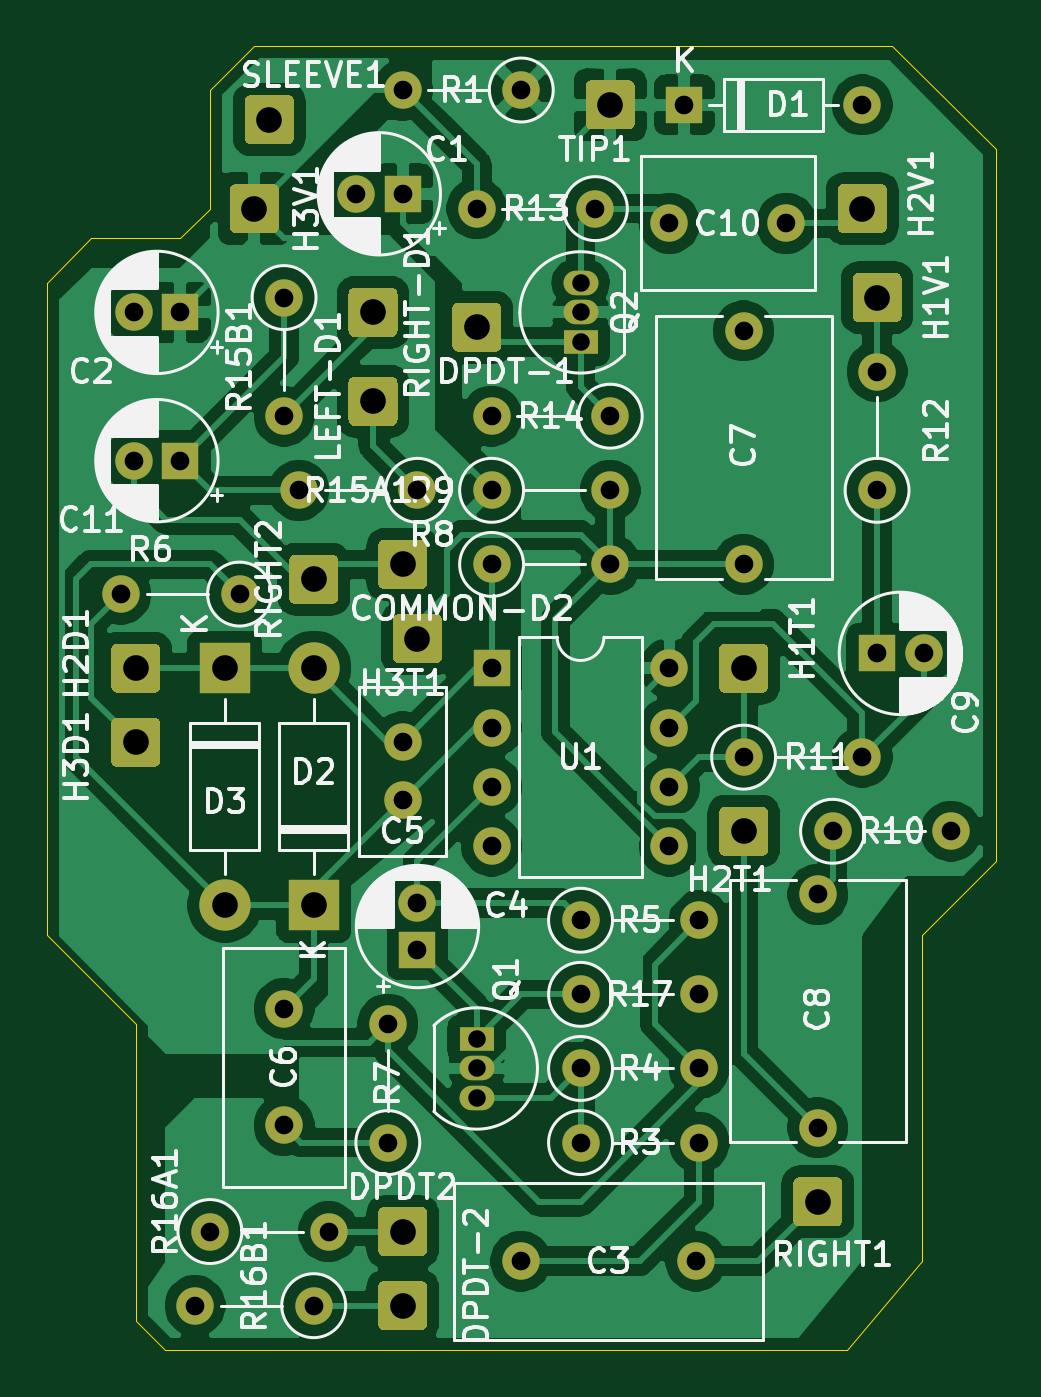
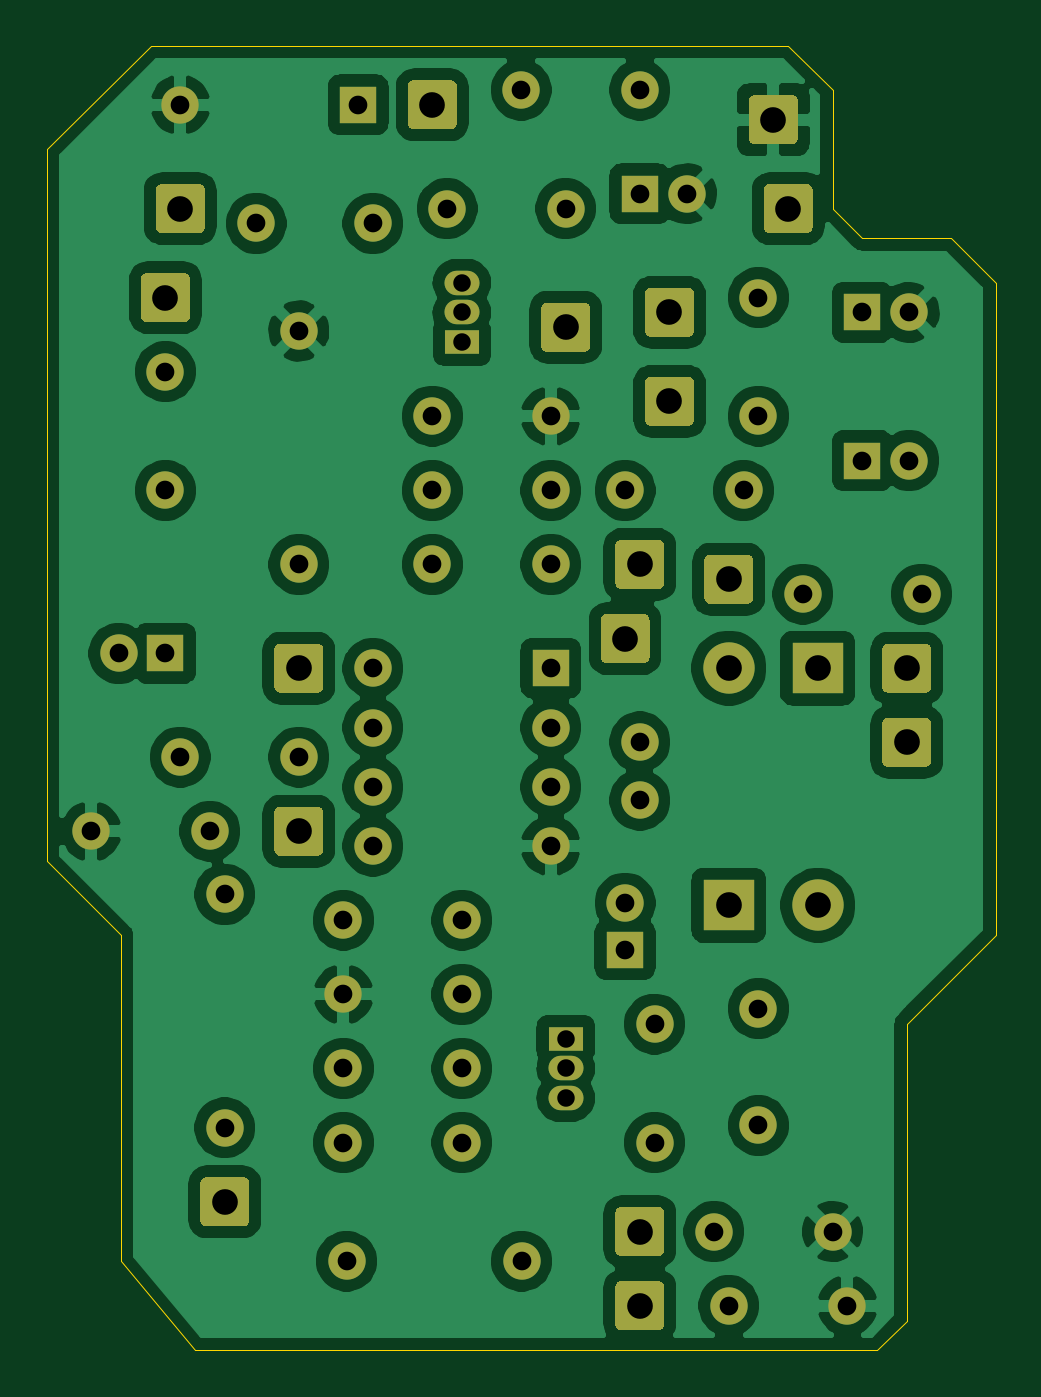
Circuit board: 10 layer files. Board 40.6 x 55.9 mm.
- bottom_copper: ts908-B_Cu.gbr (183136 bytes)
- bottom_mask: ts908-B_Mask.gbr (10090 bytes)
- paste: ts908-B_Paste.gbr (448 bytes)
- bottom_silk: ts908-B_SilkS.gbr (449 bytes)
- outline: ts908-Edge_Cuts.gbr (1346 bytes)
- top_copper: ts908-F_Cu.gbr (160172 bytes)
- top_mask: ts908-F_Mask.gbr (10090 bytes)
- paste: ts908-F_Paste.gbr (448 bytes)
- top_silk: ts908-F_SilkS.gbr (87486 bytes)
- drill: ts908.drl (1499 bytes)

=== bottom_copper: ts908-B_Cu.gbr (183136 bytes, source omitted) ===
=== bottom_mask: ts908-B_Mask.gbr (10090 bytes, source omitted) ===
=== paste: ts908-B_Paste.gbr ===
%TF.GenerationSoftware,KiCad,Pcbnew,5.1.9*%
%TF.CreationDate,2021-04-17T23:29:50+02:00*%
%TF.ProjectId,ts908,74733930-382e-46b6-9963-61645f706362,rev?*%
%TF.SameCoordinates,Original*%
%TF.FileFunction,Paste,Bot*%
%TF.FilePolarity,Positive*%
%FSLAX46Y46*%
G04 Gerber Fmt 4.6, Leading zero omitted, Abs format (unit mm)*
G04 Created by KiCad (PCBNEW 5.1.9) date 2021-04-17 23:29:50*
%MOMM*%
%LPD*%
G01*
G04 APERTURE LIST*
G04 APERTURE END LIST*
M02*

=== bottom_silk: ts908-B_SilkS.gbr ===
%TF.GenerationSoftware,KiCad,Pcbnew,5.1.9*%
%TF.CreationDate,2021-04-17T23:29:50+02:00*%
%TF.ProjectId,ts908,74733930-382e-46b6-9963-61645f706362,rev?*%
%TF.SameCoordinates,Original*%
%TF.FileFunction,Legend,Bot*%
%TF.FilePolarity,Positive*%
%FSLAX46Y46*%
G04 Gerber Fmt 4.6, Leading zero omitted, Abs format (unit mm)*
G04 Created by KiCad (PCBNEW 5.1.9) date 2021-04-17 23:29:50*
%MOMM*%
%LPD*%
G01*
G04 APERTURE LIST*
G04 APERTURE END LIST*
M02*

=== outline: ts908-Edge_Cuts.gbr ===
%TF.GenerationSoftware,KiCad,Pcbnew,5.1.9*%
%TF.CreationDate,2021-04-17T23:29:50+02:00*%
%TF.ProjectId,ts908,74733930-382e-46b6-9963-61645f706362,rev?*%
%TF.SameCoordinates,Original*%
%TF.FileFunction,Profile,NP*%
%FSLAX46Y46*%
G04 Gerber Fmt 4.6, Leading zero omitted, Abs format (unit mm)*
G04 Created by KiCad (PCBNEW 5.1.9) date 2021-04-17 23:29:50*
%MOMM*%
%LPD*%
G01*
G04 APERTURE LIST*
%TA.AperFunction,Profile*%
%ADD10C,0.050000*%
%TD*%
G04 APERTURE END LIST*
D10*
X231140000Y-123190000D02*
X227330000Y-119380000D01*
X231140000Y-135255000D02*
X231140000Y-123190000D01*
X234315000Y-83185000D02*
X236220000Y-81280000D01*
X234315000Y-88265000D02*
X234315000Y-83185000D01*
X233045000Y-89535000D02*
X234315000Y-88265000D01*
X229235000Y-89535000D02*
X233045000Y-89535000D01*
X227330000Y-91440000D02*
X229235000Y-89535000D01*
X231140000Y-135890000D02*
X231140000Y-135255000D01*
X232410000Y-137160000D02*
X231140000Y-135890000D01*
X264795000Y-133350000D02*
X261620000Y-137160000D01*
X264795000Y-119380000D02*
X264795000Y-133350000D01*
X267970000Y-116205000D02*
X264795000Y-119380000D01*
X263525000Y-81280000D02*
X267970000Y-85725000D01*
X227330000Y-119380000D02*
X227330000Y-91440000D01*
X263525000Y-81280000D02*
X236220000Y-81280000D01*
X261620000Y-137160000D02*
X232410000Y-137160000D01*
X267970000Y-85725000D02*
X267970000Y-116205000D01*
M02*

=== top_copper: ts908-F_Cu.gbr (160172 bytes, source omitted) ===
=== top_mask: ts908-F_Mask.gbr (10090 bytes, source omitted) ===
=== paste: ts908-F_Paste.gbr ===
%TF.GenerationSoftware,KiCad,Pcbnew,5.1.9*%
%TF.CreationDate,2021-04-17T23:29:50+02:00*%
%TF.ProjectId,ts908,74733930-382e-46b6-9963-61645f706362,rev?*%
%TF.SameCoordinates,Original*%
%TF.FileFunction,Paste,Top*%
%TF.FilePolarity,Positive*%
%FSLAX46Y46*%
G04 Gerber Fmt 4.6, Leading zero omitted, Abs format (unit mm)*
G04 Created by KiCad (PCBNEW 5.1.9) date 2021-04-17 23:29:50*
%MOMM*%
%LPD*%
G01*
G04 APERTURE LIST*
G04 APERTURE END LIST*
M02*

=== top_silk: ts908-F_SilkS.gbr (87486 bytes, source omitted) ===
=== drill: ts908.drl ===
M48
; DRILL file {KiCad 5.1.9} date Sat Apr 17 23:29:53 2021
; FORMAT={-:-/ absolute / inch / decimal}
; #@! TF.CreationDate,2021-04-17T23:29:53+02:00
; #@! TF.GenerationSoftware,Kicad,Pcbnew,5.1.9
FMAT,2
INCH
T1C0.0295
T2C0.0315
T3C0.0433
%
G90
G05
T1
X9.675Y-4.875
X9.675Y-4.925
X9.675Y-4.975
X9.85Y-3.6
X9.85Y-3.65
X9.85Y-3.7
T2
X9.075Y-4.125
X9.0963Y-3.65
X9.0963Y-3.9
X9.175Y-3.65
X9.175Y-3.9
X9.2Y-5.325
X9.225Y-5.2
X9.275Y-4.125
X9.35Y-3.625
X9.35Y-3.825
X9.35Y-4.8242
X9.35Y-5.0211
X9.375Y-3.95
X9.4Y-5.325
X9.425Y-5.2
X9.4713Y-3.45
X9.525Y-4.85
X9.525Y-5.05
X9.55Y-3.275
X9.55Y-3.45
X9.55Y-4.3742
X9.55Y-4.4726
X9.575Y-3.95
X9.575Y-4.6463
X9.575Y-4.725
X9.675Y-3.475
X9.7Y-3.825
X9.7Y-3.95
X9.7Y-4.075
X9.7Y-4.25
X9.7Y-4.35
X9.7Y-4.45
X9.7Y-4.55
X9.7492Y-5.25
X9.75Y-3.275
X9.85Y-4.675
X9.85Y-4.8
X9.85Y-4.925
X9.85Y-5.05
X9.875Y-3.475
X9.9Y-3.825
X9.9Y-3.95
X9.9Y-4.075
X10.0Y-3.5
X10.0Y-4.25
X10.0Y-4.35
X10.0Y-4.45
X10.0Y-4.55
X10.025Y-3.3
X10.0445Y-5.25
X10.05Y-4.675
X10.05Y-4.8
X10.05Y-4.925
X10.05Y-5.05
X10.125Y-3.6813
X10.125Y-4.075
X10.125Y-4.4
X10.1969Y-3.5
X10.25Y-4.6313
X10.25Y-5.025
X10.275Y-4.525
X10.325Y-3.3
X10.325Y-4.4
X10.35Y-3.75
X10.35Y-3.95
X10.35Y-4.225
X10.4287Y-4.225
X10.475Y-4.525
T3
X9.1Y-4.25
X9.1Y-4.375
X9.25Y-4.25
X9.25Y-4.65
X9.3Y-3.475
X9.325Y-3.325
X9.4Y-4.1
X9.4Y-4.25
X9.4Y-4.65
X9.5Y-3.65
X9.5Y-3.8
X9.55Y-4.075
X9.55Y-5.2
X9.55Y-5.325
X9.575Y-4.2
X9.675Y-3.675
X9.9Y-3.3
X10.125Y-4.25
X10.125Y-4.525
X10.25Y-5.15
X10.325Y-3.475
X10.35Y-3.625
T0
M30

